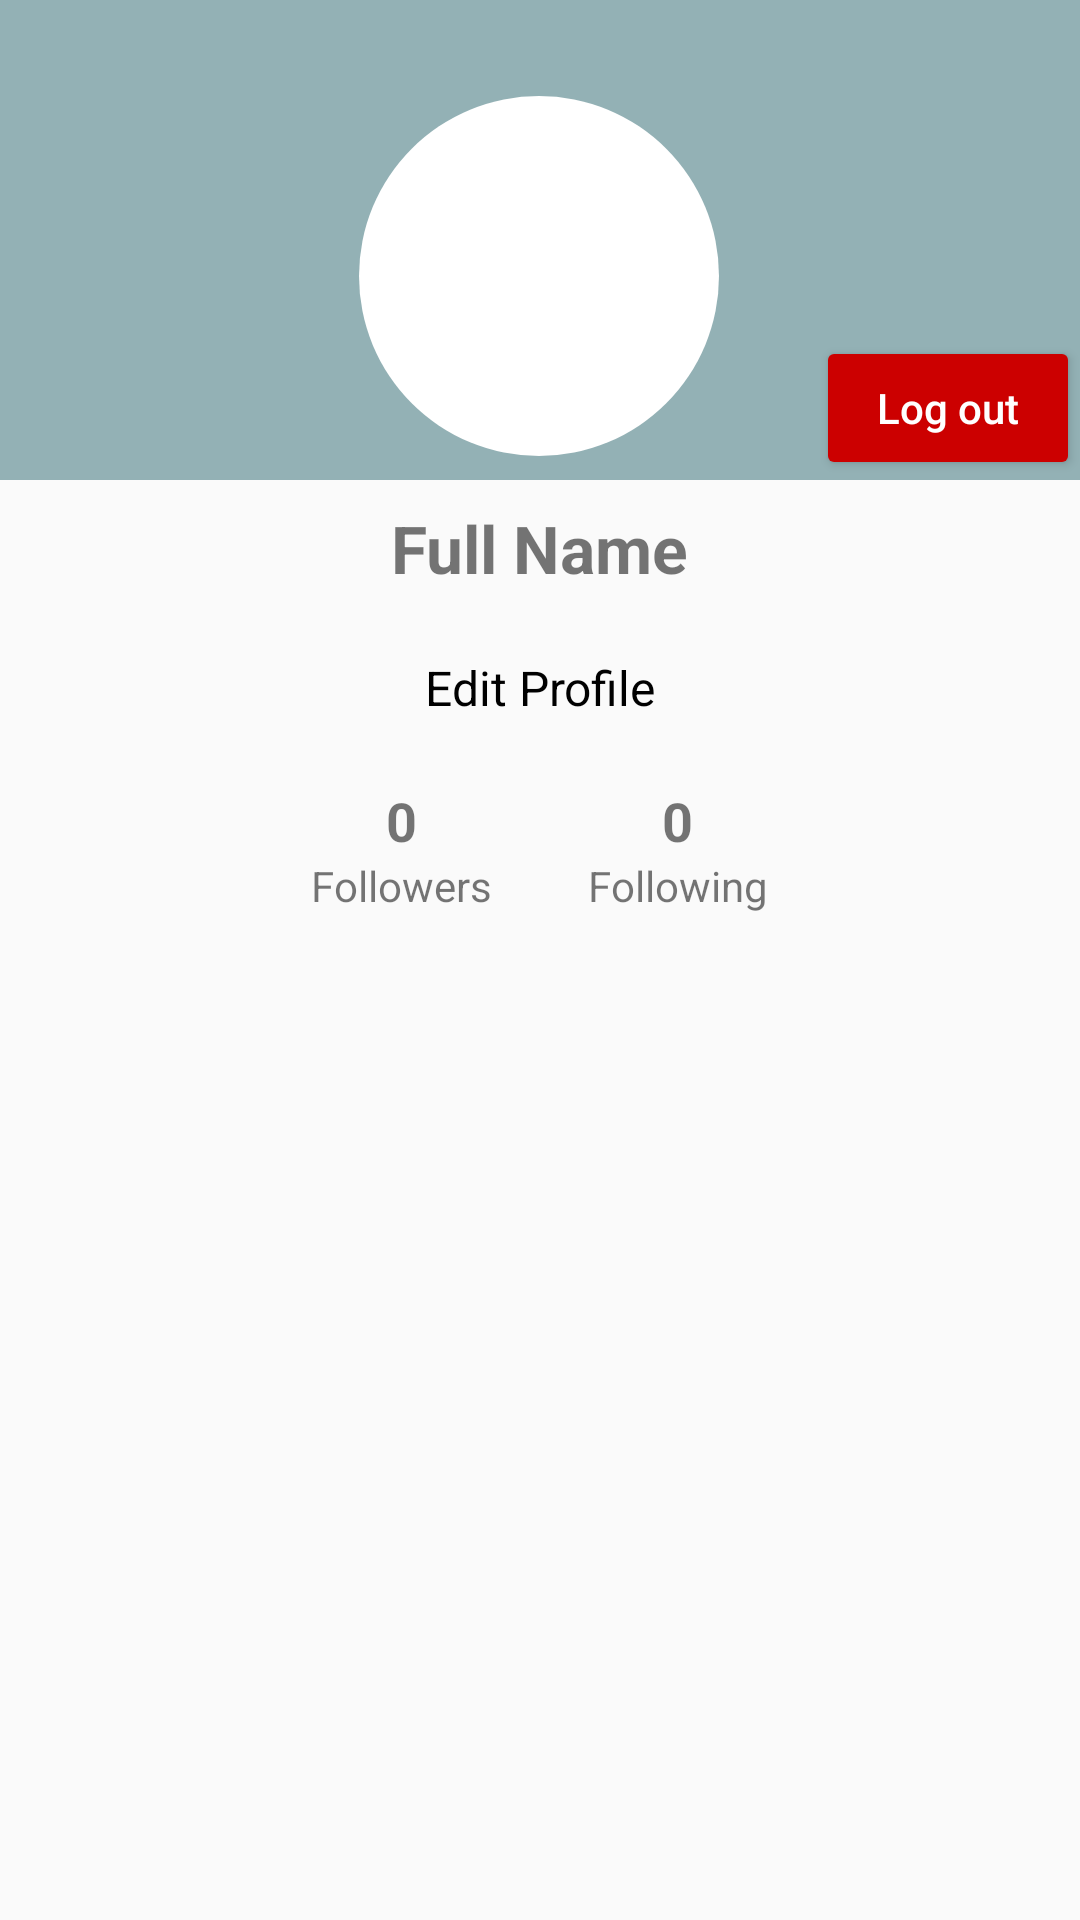

Android layout source for this screen:
<!-- AndroidManifest.xml: application theme Theme.MyApplication -->
<!-- res/layout/fragment_profile.xml -->
<?xml version="1.0" encoding="utf-8"?>
<androidx.constraintlayout.widget.ConstraintLayout xmlns:android="http://schemas.android.com/apk/res/android"
    xmlns:app="http://schemas.android.com/apk/res-auto"
    xmlns:tools="http://schemas.android.com/tools"
    android:layout_width="match_parent"
    android:layout_height="match_parent"
    tools:context=".profile.ProfileFragment">

    <Button
        android:id="@+id/btn_logout"
        android:layout_width="wrap_content"
        android:layout_height="wrap_content"
        android:layout_marginTop="112dp"
        android:backgroundTint="@android:color/holo_red_dark"
        android:text="Log out"
        android:textAllCaps="false"
        android:textColor="@android:color/white"
        app:layout_constraintEnd_toEndOf="parent"
        app:layout_constraintHorizontal_bias="1.0"
        app:layout_constraintStart_toStartOf="parent"
        app:layout_constraintTop_toTopOf="parent" />

    <ImageView
        android:id="@+id/profile_background"
        android:layout_width="409dp"
        android:layout_height="160dp"
        android:background="@color/mainTopColor"
        android:scaleType="centerCrop"
        app:layout_constraintEnd_toEndOf="parent"
        app:layout_constraintStart_toStartOf="parent"
        app:layout_constraintTop_toTopOf="parent" />

    <ImageView
        android:id="@+id/profile_image"
        android:layout_width="120dp"
        android:layout_height="120dp"
        android:layout_marginTop="32dp"
        android:background="@drawable/circular_background"
        android:src="@drawable/ic_profile"
        app:layout_constraintEnd_toEndOf="@+id/profile_background"
        app:layout_constraintHorizontal_bias="0.498"
        app:layout_constraintStart_toStartOf="@+id/profile_background"
        app:layout_constraintTop_toTopOf="@+id/profile_background" />

    <TextView
        android:id="@+id/profile_full_name"
        android:layout_width="wrap_content"
        android:layout_height="wrap_content"
        android:layout_marginTop="16dp"
        android:text="Full Name"
        android:textSize="22sp"
        android:textStyle="bold"
        app:layout_constraintEnd_toEndOf="parent"
        app:layout_constraintStart_toStartOf="parent"
        app:layout_constraintTop_toBottomOf="@id/profile_image" />

    <Button
        android:id="@+id/edit_profile_button"
        style="@style/Widget.MaterialComponents.Button.OutlinedButton"
        android:layout_width="wrap_content"
        android:layout_height="wrap_content"
        android:layout_marginTop="8dp"
        android:text="Edit Profile"
        android:textColor="@color/black"
        android:textSize="16sp"
        app:layout_constraintEnd_toEndOf="parent"
        app:layout_constraintStart_toStartOf="parent"
        app:layout_constraintTop_toBottomOf="@id/profile_full_name" />

    <Button
        android:id="@+id/follow_unfollow_button"
        android:layout_width="wrap_content"
        android:layout_height="wrap_content"
        android:layout_marginTop="8dp"
        android:text="Follow"
        android:textSize="16sp"
        android:visibility="gone"
        app:layout_constraintEnd_toEndOf="parent"
        app:layout_constraintStart_toStartOf="parent"
        app:layout_constraintTop_toBottomOf="@id/profile_full_name" />

    <Button
        android:id="@+id/message_button"
        android:layout_width="0dp"
        android:layout_height="wrap_content"
        android:layout_marginTop="112dp"
        android:layout_weight="1"
        android:backgroundTint="@color/teal_700"
        android:text="Message"
        android:textColor="@android:color/black"
        app:layout_constraintEnd_toStartOf="@+id/profile_image"
        app:layout_constraintHorizontal_bias="0.0"
        app:layout_constraintStart_toStartOf="parent"
        app:layout_constraintTop_toTopOf="parent"
        android:visibility="gone"/>

    <LinearLayout
        android:id="@+id/stats_layout"
        android:layout_width="0dp"
        android:layout_height="wrap_content"
        android:layout_marginTop="56dp"
        android:gravity="center"
        android:orientation="horizontal"
        app:layout_constraintEnd_toEndOf="parent"
        app:layout_constraintHorizontal_bias="0.0"
        app:layout_constraintStart_toStartOf="parent"
        app:layout_constraintTop_toTopOf="@+id/edit_profile_button">

        <LinearLayout
            android:id="@+id/followers_layout"
            android:layout_width="wrap_content"
            android:layout_height="wrap_content"
            android:gravity="center"
            android:orientation="vertical">

            <TextView
                android:id="@+id/followers_count"
                android:layout_width="wrap_content"
                android:layout_height="wrap_content"
                android:text="0"
                android:textSize="18sp"
                android:textStyle="bold" />

            <TextView
                android:layout_width="wrap_content"
                android:layout_height="wrap_content"
                android:text="Followers" />
        </LinearLayout>

        <LinearLayout
            android:id="@+id/following_layout"
            android:layout_width="wrap_content"
            android:layout_height="wrap_content"
            android:layout_marginStart="32dp"
            android:gravity="center"
            android:orientation="vertical">

            <TextView
                android:id="@+id/following_count"
                android:layout_width="wrap_content"
                android:layout_height="wrap_content"
                android:text="0"
                android:textSize="18sp"
                android:textStyle="bold" />

            <TextView
                android:layout_width="wrap_content"
                android:layout_height="wrap_content"
                android:text="Following" />
        </LinearLayout>
    </LinearLayout>

    <androidx.recyclerview.widget.RecyclerView
        android:id="@+id/my_posts_recycler_view"
        android:layout_width="0dp"
        android:layout_height="0dp"
        android:layout_marginTop="16dp"
        app:layout_constraintBottom_toBottomOf="parent"
        app:layout_constraintEnd_toEndOf="parent"
        app:layout_constraintStart_toStartOf="parent"
        app:layout_constraintTop_toBottomOf="@id/stats_layout" />

</androidx.constraintlayout.widget.ConstraintLayout>
<!-- resources referenced by this layout -->
<resources>
  <color name="black">#FF000000</color>
  <color name="mainTopColor">#93B1B5</color>
  <color name="teal_700">#FF018786</color>
  <!-- drawable circular_background (drawable) -->
  <?xml version="1.0" encoding="utf-8"?>
  
  <shape xmlns:android="http://schemas.android.com/apk/res/android">
      <solid android:color="@android:color/white"/>
      <corners android:radius="240dp"/> 
  </shape>
  <style name="Theme.MyApplication" parent="android:Theme.Material.Light.NoActionBar" />
</resources>
